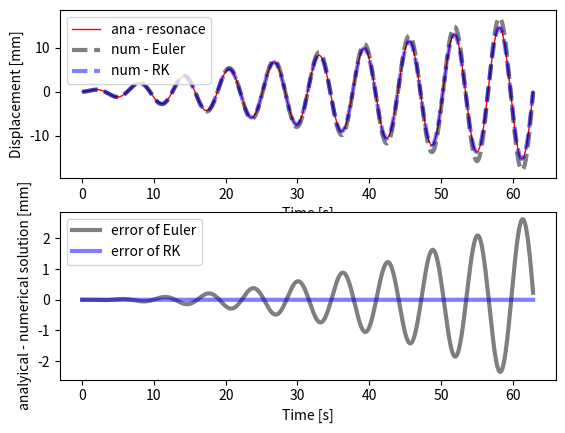

Python code for this plot:
# -*- coding: utf-8 -*-
"""

solve second order, non-homogeneous ODE: undamped harmonic oscillator

- compare analytical and numerical for resonance

ODE: my''(t) + gy'(t) + ky(t) = f(t)
        w0**2 = k/m

ana. solution (at resonance)
    y(t) = F/(2w0)*t*sin(w0*t)

    comparison of Euler and Runge-Kutta numerical solving methods for ODEs

"""
from __future__ import division

import os
import matplotlib as mpl
import matplotlib.pyplot as plt
import numpy as np

#-------------------------------0----------------------------------------
#                     fct defintion
#------------------------------------------------------------------------
#import ODE.ode_utils as utils

#:TODO - create a python method that solves the ODE system using Runge-Kutta Method

def num_sol( at, y0, par):
    """
    - solve second order ODE for forced, undamped oscillation by solving two first order ODEs
       ODE:  y''(t) + ky(t) = f(t)
                              f(t) = F*cos(w*t)
    :param y0:         - IC
    :param at  :       - time vector
    :param par :       - dictionary with fct parameters
    :return: ay_hat    - forward Euler
    """
    nSteps    = at.shape[0]
    # create vectors for displacement and velocity
    au_hat    = np.zeros( nSteps) #displacement
    av_hat    = np.zeros( at.shape[0]) #velocity
    #initial conditions
    au_hat[0] = y0[0]
    av_hat[0] = y0[1]
    for i in range( nSteps-1):
        #slope at previous time step, i. RHS of ODE system
        fn1 = av_hat[i]
        fn2 = dPar['F']*np.cos(dPar['w']*at[i])-dPar['w0']**2*au_hat[i]
        # Euler formula: y[n+1] = y[n] + fn*h
        au_hat[i+1] = au_hat[i]+fn1*dPar['h']
        av_hat[i+1] = av_hat[i]+fn2*dPar['h']
        #alternatively use Euler-Cromer: see Langtangen & Linge, p 129, eq: 4.49 - 4.52
        #av_hat[i+1] = av_hat[i] + fn2*par['h']
        #au_hat[i+1] = au_hat[i] + av_hat[i+1]*par['h']
    return au_hat, av_hat

def num_sol_RK( at, y0, par):
    """
    - solve second order ODE for forced, undamped oscillation by solving two first order ODEs
       ODE:  y''(t) + ky(t) = f(t)
                              f(t) = F*cos(w*t)
    :param y0:         - IC
    :param at  :       - time vector
    :param par :       - dictionary with fct parameters
    :return: ay_hat    - Runge-Kutta
    """
    nSteps    = at.shape[0]
    # create vectors for displacement and velocity
    au_hat    = np.zeros( nSteps) #displacement
    av_hat    = np.zeros( at.shape[0]) #velocity
    
    def dudt(t,v):
        return v
    
    def dvdt(t,u):
        return dPar['F']*np.cos(dPar['w']*t)-dPar['w0']**2*u
    #initial conditions
    au_hat[0] = y0[0]
    av_hat[0] = y0[1]
    for i in range( nSteps-1):
        #slope at previous time step, i. RHS of ODE system
        #have to evaluate u,v simultaniously
        kn1u = dudt(at[i], av_hat[i])
        kn1v = dvdt(at[i], au_hat[i])
        kn2u = dudt(at[i]+0.5*dPar['h'],av_hat[i]+0.5*dPar['h']*kn1v)
        kn2v = dvdt(at[i]+0.5*dPar['h'],au_hat[i]+0.5*dPar['h']*kn1u)
        kn3u = dudt(at[i]+0.5*dPar['h'],av_hat[i]+0.5*dPar['h']*kn2v)
        kn3v = dvdt(at[i]+0.5*dPar['h'],au_hat[i]+0.5*dPar['h']*kn2u)
        kn4u = dudt(at[i]+dPar['h'],av_hat[i]+dPar['h']*kn3v)
        kn4v = dvdt(at[i]+dPar['h'],au_hat[i]+dPar['h']*kn3u)
        
        
        # Runge-Kutta
        au_hat[i+1] = au_hat[i]+( (kn1u + 2*kn2u + 2*kn3u + kn4u)/6)*dPar['h']
        av_hat[i+1] = av_hat[i]+( (kn1v + 2*kn2v + 2*kn3v + kn4v)/6)*dPar['h']
        #alternatively use Euler-Cromer: see Langtangen & Linge, p 129, eq: 4.49 - 4.52
        #av_hat[i+1] = av_hat[i] + fn2*par['h']
        #au_hat[i+1] = au_hat[i] + av_hat[i+1]*par['h']
    return au_hat, av_hat
#-------------------------------1----------------------------------------
#                   params, files, dir
#------------------------------------------------------------------------
dPar = {    #frequencies
            'w0' :   1, #= sqrt(k/m) --> natural frequency
            'w'  :   1, # --> frequency of forcing function
            # forcing function amplitude
            'F'  : 0.5, #20,
            # initial conditions for displ. and velocity
            'y01' : 0, 'y02' : 0,
            # time stepping
            'h'  : 1e-2,
            'tStart' : 0,
            'tStop'  : 20*np.pi,}

#--------------------------------2---------------------------------------
#                      analytical solution
#------------------------------------------------------------------------
at = np.arange( dPar['tStart'], dPar['tStop']+dPar['h'], dPar['h'])
# forcing function
fct_t     = dPar['F']*np.cos( dPar['w']*at)
#the analytical solution
ay_anaRes   = dPar['F']/(2*dPar['w0'])*at*np.sin(dPar['w0']*at)

#--------------------------------3---------------------------------------
#                      numerical solutions
#------------------------------------------------------------------------
#euler
aU_num, aV_num = num_sol(  at, [dPar['y01'], dPar['y02']], dPar)

#RK
aU_numRK, aV_numRK = num_sol_RK(  at, [dPar['y01'], dPar['y02']], dPar)



#--------------------------------4---------------------------------------
#                            plots
#------------------------------------------------------------------------
plt.figure(1) #just analytical solutions
ax = plt.subplot( 211) #plt.axes( [.12, .12, .83, .83])
#ax.plot( at, aU_num,   'k-', lw = 3, alpha = .3, label = 'num - displ.')
ax.plot( at,  ay_anaRes, 'r', lw = 1, label = 'ana - resonace')
ax.plot(at, aU_num, 'k--', lw=3, alpha = 0.5, label= 'num - Euler')
ax.plot(at, aU_numRK, 'b--', lw=3, alpha=0.5, label = 'num - RK')
ax.set_xlabel( 'Time [s]')
ax.set_ylabel( 'Displacement [mm]')
ax.legend( loc = 'upper left')
ax2 = plt.subplot(212) #difference between nummerical and analytical solution
ax2.plot(at, ay_anaRes-aU_num, 'k', lw=3, alpha = 0.5, label= 'error of Euler')
ax2.plot(at, ay_anaRes-aU_numRK, 'b', lw=3, alpha = 0.5, label= 'error of RK')
ax2.set_xlabel( 'Time [s]')
ax2.set_ylabel( 'analyical - numerical solution [mm]')
ax2.legend( loc = 'upper left')
plt.show()
